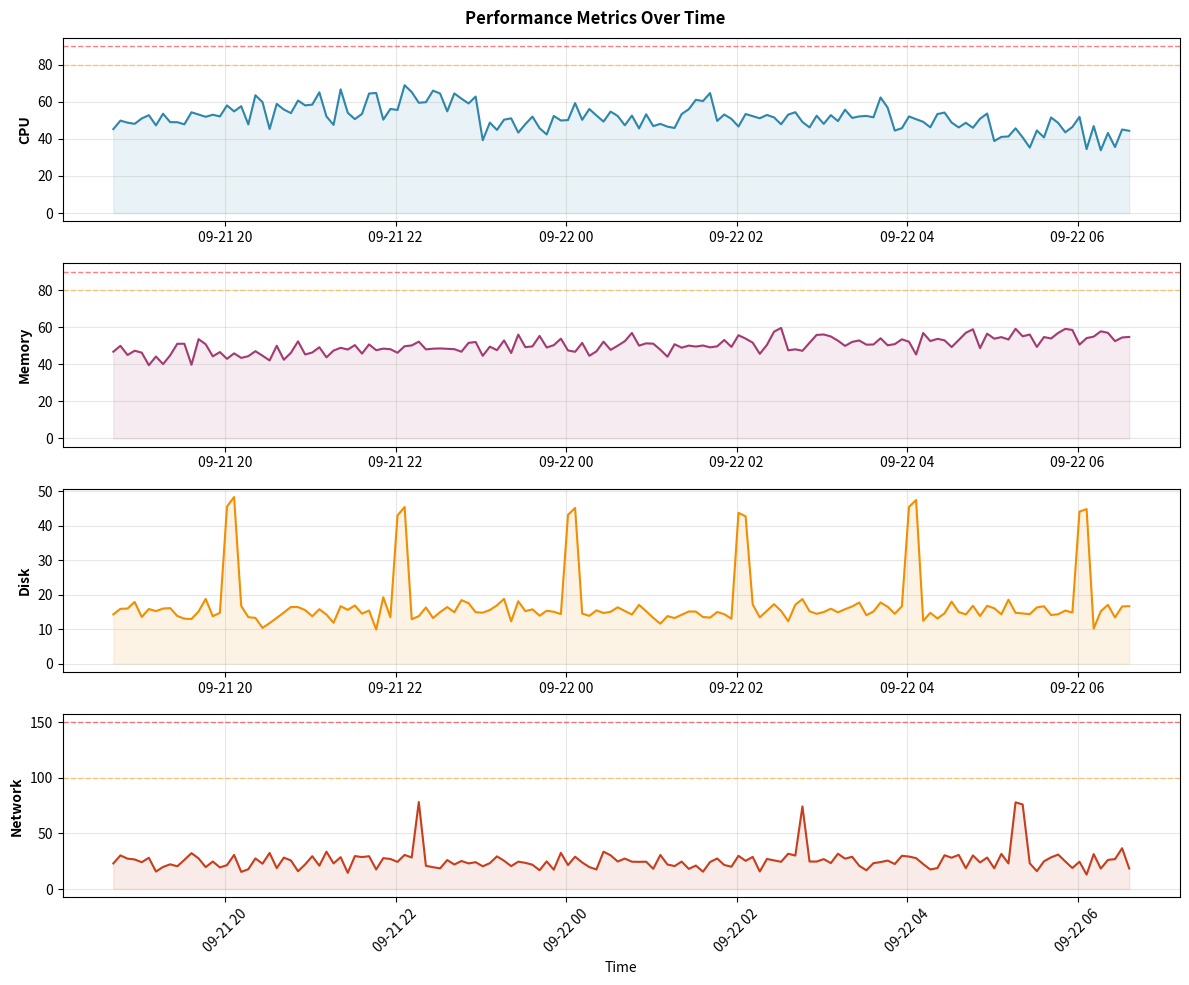
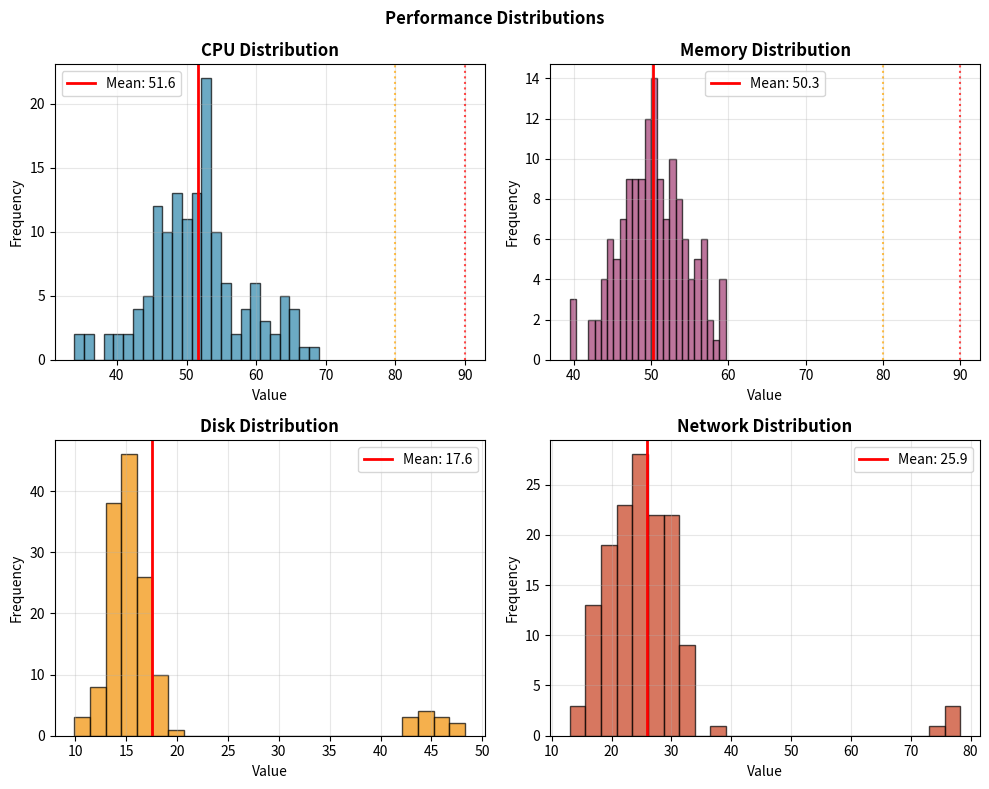
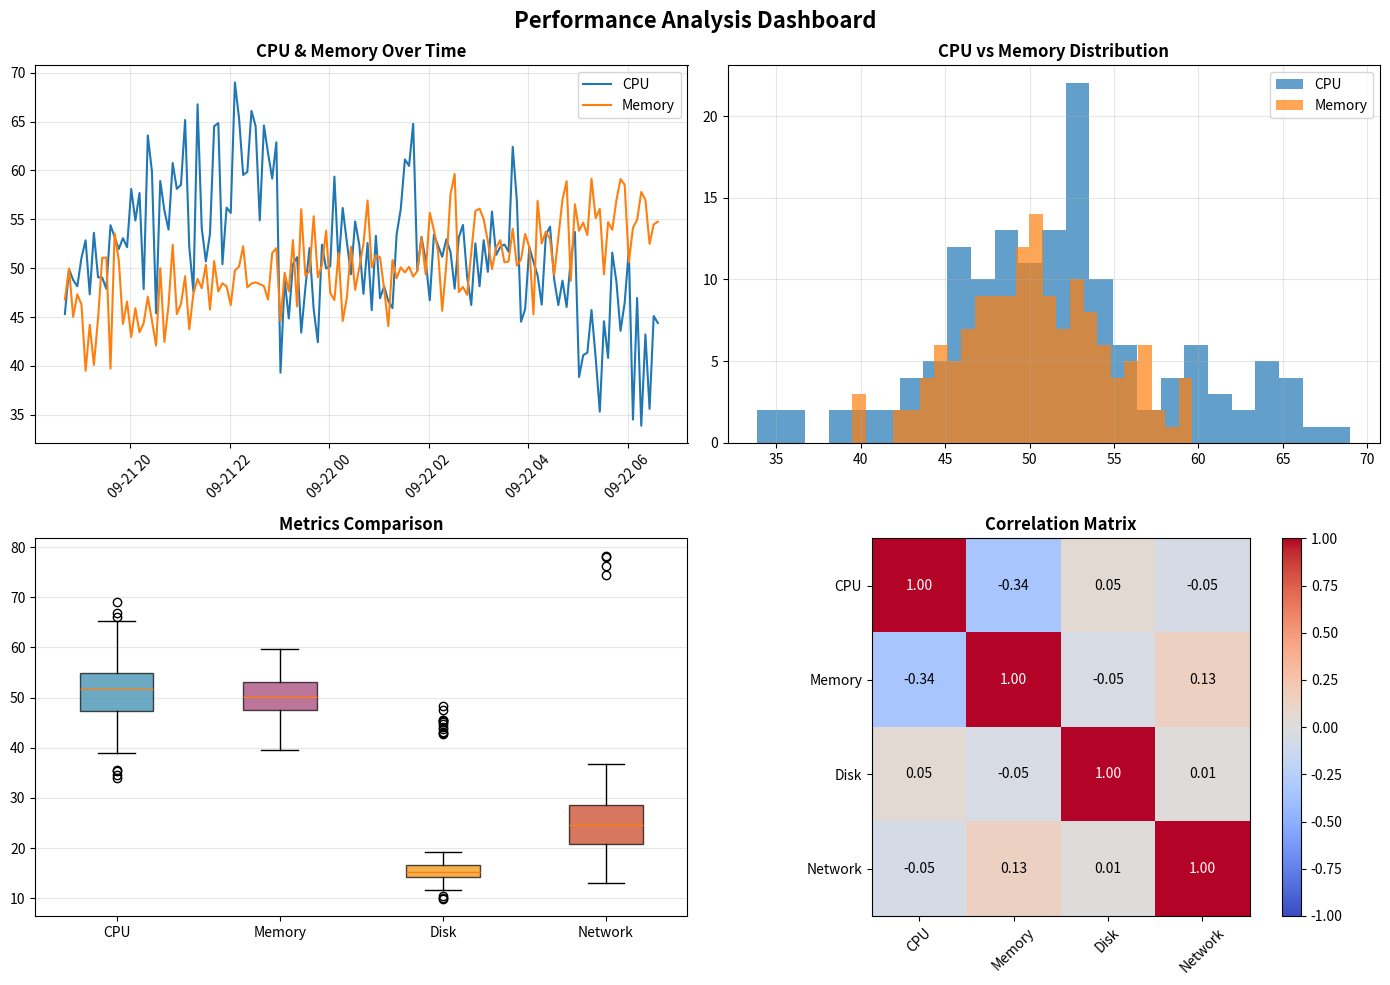

Python code for these plots, in order:
import numpy as np
import pandas as pd
import matplotlib.pyplot as plt
from datetime import datetime, timedelta
  

class PerformanceAnalyzer:
    def __init__(self):
        self.metrics_df = None
        self.analysis = {}
    
    def generate_data(self, hours=24, interval=10):
        times = [datetime.now() - timedelta(minutes=i*interval) 
                for i in range(int(hours*60/interval))][::-1]
        
        data = {}
        for i, t in enumerate(times):
            # CPU with daily pattern
            hour_factor = 1.8 if 9 <= t.hour <= 17 else (1.3 if 18 <= t.hour <= 22 else 0.5)
            cpu = max(5, min(100, 30 + np.sin(i/50)*15 + np.random.randn()*5 + hour_factor*15))
            
            # Memory with slow leak
            mem = max(20, min(95, 45 + (i/len(times))*10 + np.random.randn()*3))
            
            # Disk I/O with periodic spikes
            disk = max(1, min(100, 15 * (1.5 if 9 <= t.hour <= 17 else 1) + 
                     (30 if t.hour % 2 == 0 and t.minute < 10 else 0) + np.random.randn()*2))
            
            # Network with occasional issues
            net = max(10, min(200, 25 + np.random.randn()*5 + (50 if np.random.rand() < 0.02 else 0)))
            
            data[t] = [cpu, mem, disk, net]
        
        self.metrics_df = pd.DataFrame(data.values(), index=data.keys(), 
                                      columns=['CPU', 'Memory', 'Disk', 'Network'])
        return self.metrics_df
    
    def analyze(self):
        for col in self.metrics_df.columns:
            d = self.metrics_df[col]
            self.analysis[col] = {
                'mean': np.mean(d), 'max': np.max(d), 'min': np.min(d),
                'std': np.std(d), 'p95': np.percentile(d, 95),
                'high': len(d[d > (80 if 'Network' not in col else 100)])
            }
        
        print("="*50 + "\nPERFORMANCE ANALYSIS\n" + "="*50)
        for m, s in self.analysis.items():
            print(f"{m:8s} | Avg: {s['mean']:5.1f} | Max: {s['max']:5.1f} | "
                  f"Std: {s['std']:4.1f} | >Thresh: {s['high']:3d}")
        return self.analysis
    
    def plot_time_series(self):
        fig, axes = plt.subplots(4, 1, figsize=(12, 10))
        colors = ['#2E86AB', '#A23B72', '#F18F01', '#C73E1D']
        
        for i, (ax, col, color) in enumerate(zip(axes, self.metrics_df.columns, colors)):
            ax.plot(self.metrics_df.index, self.metrics_df[col], color=color, linewidth=1.5)
            
            if col in ['CPU', 'Memory']:
                ax.axhline(80, color='orange', linestyle='--', alpha=0.5, linewidth=1)
                ax.axhline(90, color='red', linestyle='--', alpha=0.5, linewidth=1)
            elif col == 'Network':
                ax.axhline(100, color='orange', linestyle='--', alpha=0.5, linewidth=1)
                ax.axhline(150, color='red', linestyle='--', alpha=0.5, linewidth=1)
            
            ax.fill_between(self.metrics_df.index, 0, self.metrics_df[col], 
                           alpha=0.1, color=color)
            ax.set_ylabel(col, fontweight='bold')
            ax.grid(True, alpha=0.3)
            
            if i == 3:
                ax.set_xlabel('Time')
                plt.setp(ax.xaxis.get_majorticklabels(), rotation=45)
        
        plt.suptitle('Performance Metrics Over Time', fontweight='bold')
        plt.tight_layout()
        plt.show()
    
    def plot_distributions(self):
        fig, axes = plt.subplots(2, 2, figsize=(10, 8))
        colors = ['#2E86AB', '#A23B72', '#F18F01', '#C73E1D']
        
        for ax, col, color in zip(axes.flatten(), self.metrics_df.columns, colors):
            data = self.metrics_df[col]
            ax.hist(data, bins=25, alpha=0.7, color=color, edgecolor='black')
            ax.axvline(np.mean(data), color='red', linewidth=2, label=f'Mean: {np.mean(data):.1f}')
            
            if col in ['CPU', 'Memory']:
                ax.axvline(80, color='orange', linestyle=':', alpha=0.7, linewidth=1.5)
                ax.axvline(90, color='red', linestyle=':', alpha=0.7, linewidth=1.5)
            
            ax.set_title(f'{col} Distribution', fontweight='bold')
            ax.set_xlabel('Value')
            ax.set_ylabel('Frequency')
            ax.legend()
            ax.grid(True, alpha=0.3)
        
        plt.suptitle('Performance Distributions', fontweight='bold')
        plt.tight_layout()
        plt.show()
    
    def plot_summary(self):
        fig = plt.figure(figsize=(14, 10))
        
        # Time series
        ax1 = plt.subplot(2, 2, 1)
        for col in self.metrics_df.columns[:2]:
            ax1.plot(self.metrics_df.index, self.metrics_df[col], label=col, linewidth=1.5)
        ax1.set_title('CPU & Memory Over Time', fontweight='bold')
        ax1.legend()
        ax1.grid(True, alpha=0.3)
        plt.setp(ax1.xaxis.get_majorticklabels(), rotation=45)
        
        # Distributions
        ax2 = plt.subplot(2, 2, 2)
        ax2.hist(self.metrics_df['CPU'], bins=25, alpha=0.7, label='CPU')
        ax2.hist(self.metrics_df['Memory'], bins=25, alpha=0.7, label='Memory')
        ax2.set_title('CPU vs Memory Distribution', fontweight='bold')
        ax2.legend()
        ax2.grid(True, alpha=0.3)
        
        # Box plot
        ax3 = plt.subplot(2, 2, 3)
        bp = ax3.boxplot([self.metrics_df[col] for col in self.metrics_df.columns], 
                         labels=self.metrics_df.columns, patch_artist=True)
        for patch, color in zip(bp['boxes'], ['#2E86AB', '#A23B72', '#F18F01', '#C73E1D']):
            patch.set_facecolor(color)
            patch.set_alpha(0.7)
        ax3.set_title('Metrics Comparison', fontweight='bold')
        ax3.grid(True, alpha=0.3, axis='y')
        
        # Correlation
        ax4 = plt.subplot(2, 2, 4)
        corr = self.metrics_df.corr()
        im = ax4.imshow(corr, cmap='coolwarm', vmin=-1, vmax=1)
        plt.colorbar(im, ax=ax4)
        ax4.set_xticks(range(len(corr.columns)))
        ax4.set_yticks(range(len(corr.columns)))
        ax4.set_xticklabels(corr.columns, rotation=45)
        ax4.set_yticklabels(corr.columns)
        ax4.set_title('Correlation Matrix', fontweight='bold')
        
        for i in range(len(corr.columns)):
            for j in range(len(corr.columns)):
                ax4.text(j, i, f'{corr.iloc[i,j]:.2f}', ha='center', va='center', 
                        color='black' if abs(corr.iloc[i,j]) < 0.7 else 'white')
        
        plt.suptitle('Performance Analysis Dashboard', fontsize=16, fontweight='bold')
        plt.tight_layout()
        plt.show()

def main():
    analyzer = PerformanceAnalyzer()
    analyzer.generate_data(hours=12, interval=5)
    analyzer.analyze()
    analyzer.plot_time_series()
    analyzer.plot_distributions()
    analyzer.plot_summary()

if __name__ == "__main__":
    main()
